Run: headless pygame with SDL's dummy video driver; simulated clock (each Clock.tick advances the game by its frame time, no real sleeping); random seed 0; keys injected as events and as key.get_pressed() state; no mouse input.
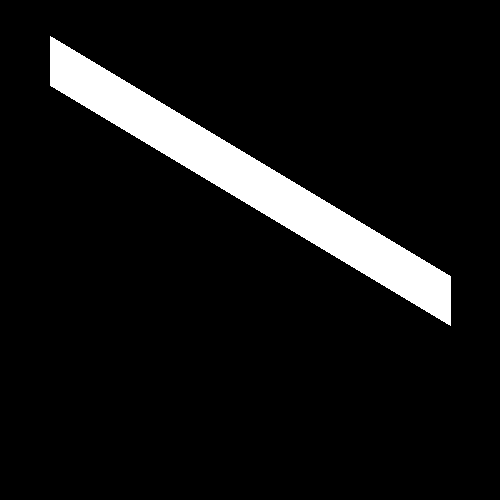
Frame 1 of 4 · flips 1–60 · no input
Frame 2 of 4 · flips 61–180 · tapped SPACE, RETURN · held RIGHT (→), D · screen unchanged from frame 1, image omitted
Frame 3 of 4 · flips 181–300 · held DOWN (↓), S · screen unchanged from frame 2, image omitted
Frame 4 of 4 · flips 301–420 · held LEFT (←), A, UP (↑), W · screen unchanged from frame 3, image omitted

The pygame program that drew these frames:

import pygame

def main():
    pygame.init()
    clock = pygame.time.Clock()

    screen = pygame.display.set_mode((500, 500))

    running = True

    while running:

        for event in pygame.event.get():
            if event.type == pygame.QUIT:
                running = False
            
        pygame.draw.line(screen, (255, 255, 255), (50, 60), (450, 300), 50) # Fifth argument (width) optional, default = 1

        pygame.display.flip()
        clock.tick(60)

if __name__ == "__main__":
    main()
